The GitHub repository Yallmeetgolden/thesis-project contains a labelled image folder "dataset" with 2 categories: blurry, sharp. Examples follow, each with its label.

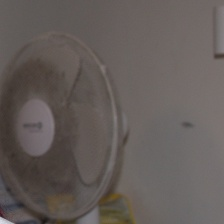
Label: sharp

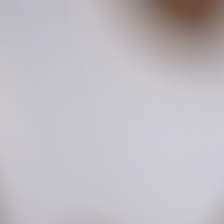
Label: blurry

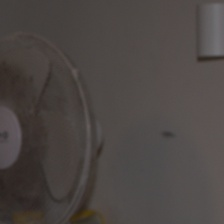
Label: sharp

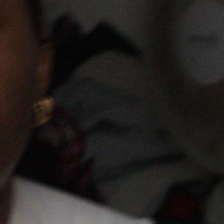
Label: blurry

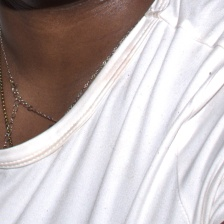
Label: sharp

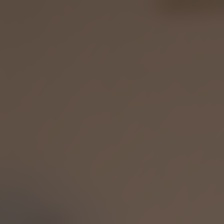
Label: blurry
